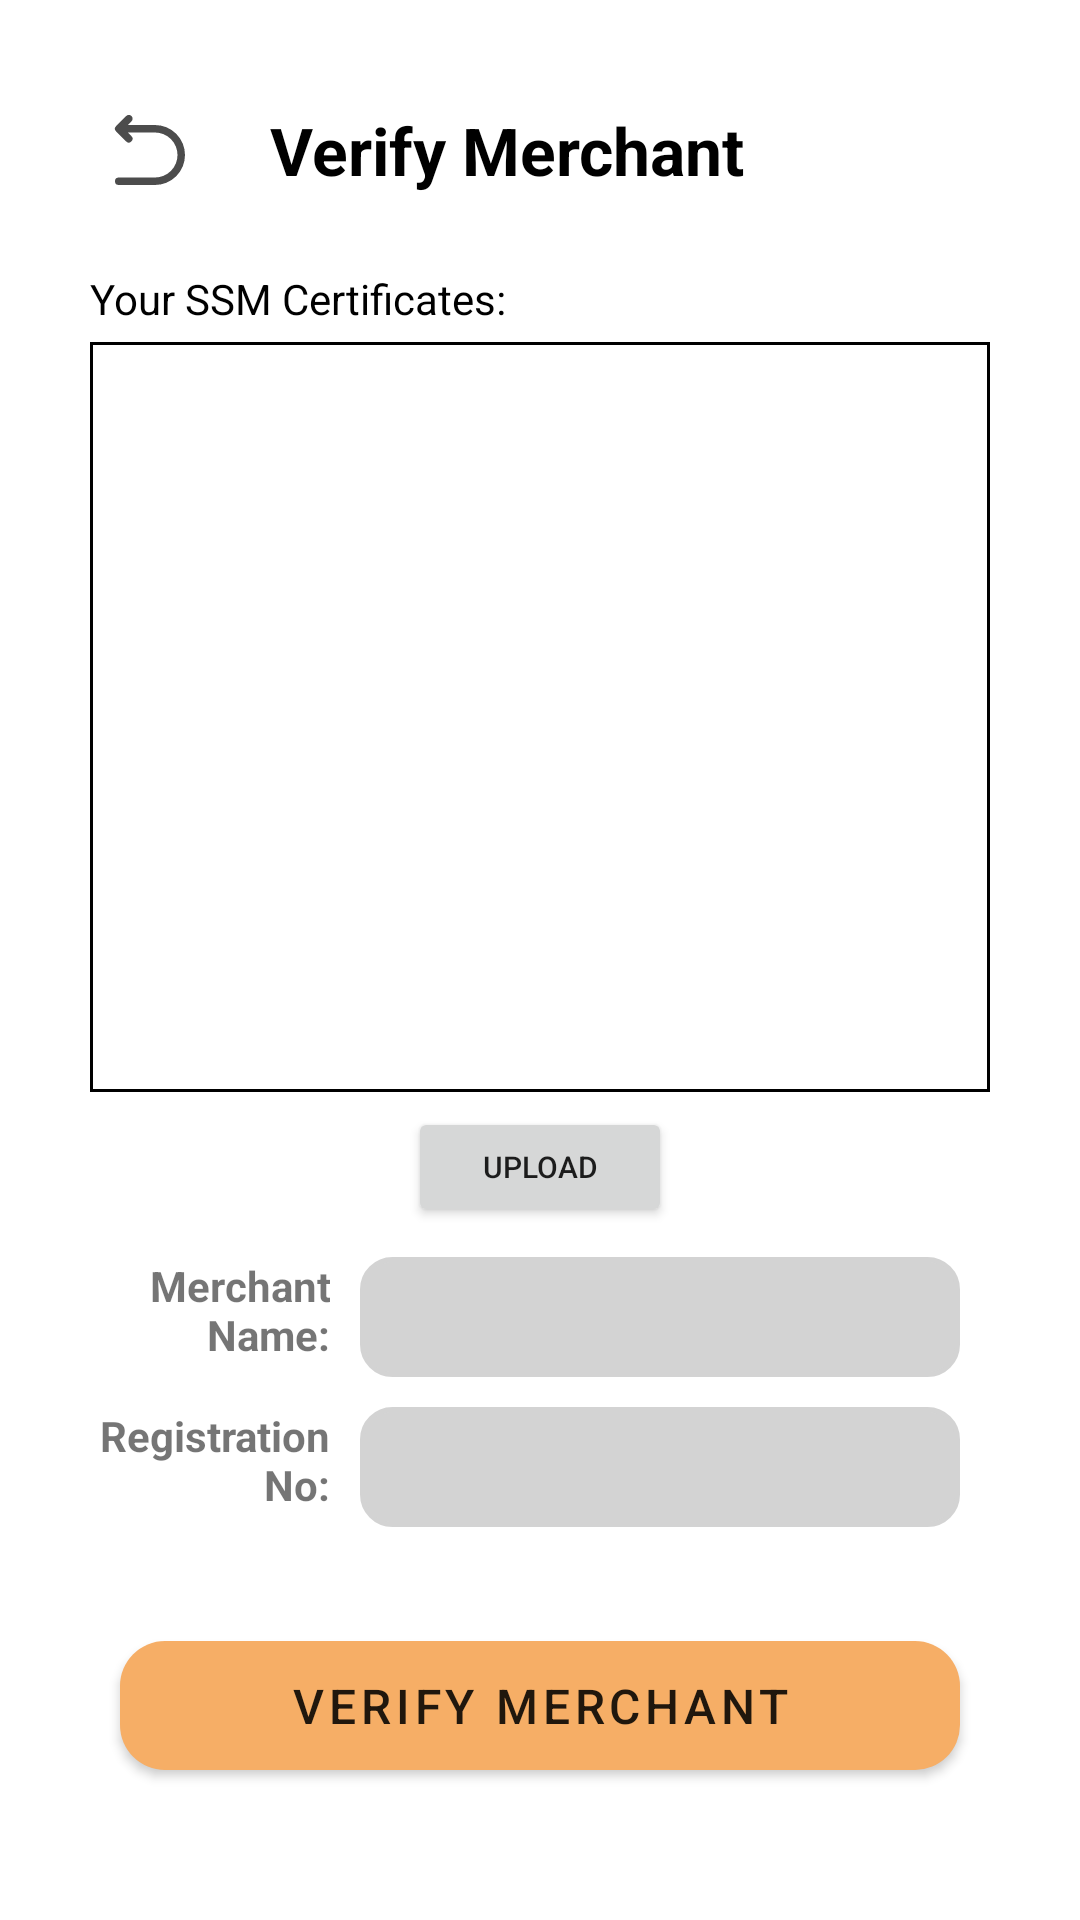

Reconstruct the res/layout file that produces this screen, plus the resources it refers to.
<!-- AndroidManifest.xml: application theme AppTheme -->
<!-- res/layout/activity_merchant_verification.xml -->
<?xml version="1.0" encoding="utf-8"?>
<layout xmlns:android="http://schemas.android.com/apk/res/android"
    xmlns:app="http://schemas.android.com/apk/res-auto"
    xmlns:tools="http://schemas.android.com/tools"
    tools:context=".views.profile.merchant.MerchantVerificationActivity">

    <androidx.constraintlayout.widget.ConstraintLayout
        android:layout_width="match_parent"
        android:layout_height="match_parent">

        <LinearLayout
            android:id="@+id/headerLayout"
            android:layout_width="match_parent"
            android:layout_height="wrap_content"
            android:orientation="horizontal"
            android:gravity="center_vertical"
            app:layout_constraintTop_toTopOf="parent"
            app:layout_constraintStart_toStartOf="parent"
            app:layout_constraintEnd_toEndOf="parent"
            android:layout_marginHorizontal="30dp"
            android:layout_marginTop="30dp">

            <ImageView
                android:id="@+id/btnBack"
                android:layout_width="40dp"
                android:layout_height="40dp"
                android:src="@drawable/icon_back_arrow"/>

            <TextView
                android:layout_width="0dp"
                android:layout_weight="1"
                android:layout_height="wrap_content"
                android:text="Verify Merchant"
                android:layout_marginStart="20dp"
                android:textStyle="bold"
                android:textSize="22sp"
                android:textColor="#000"/>
        </LinearLayout>

        <LinearLayout
            android:layout_width="match_parent"
            android:layout_height="wrap_content"
            android:orientation="vertical"
            android:layout_marginTop="20dp"
            android:layout_marginHorizontal="30dp"
            app:layout_constraintStart_toStartOf="parent"
            app:layout_constraintEnd_toEndOf="parent"
            app:layout_constraintTop_toBottomOf="@+id/headerLayout"
            android:gravity="center_horizontal">

            <TextView
                android:gravity="start"
                android:layout_width="match_parent"
                android:layout_height="wrap_content"
                android:text="Your SSM Certificates:"
                android:textColor="@color/black"/>

            <com.google.android.material.imageview.ShapeableImageView
                android:id="@+id/ssmPreview"
                android:layout_width="match_parent"
                android:layout_height="250dp"
                android:layout_marginVertical="5dp"
                app:strokeColor="@color/black"
                app:strokeWidth="2dp"/>

            <Button
                android:id="@+id/btnUpload"
                android:layout_width="wrap_content"
                android:layout_height="40dp"
                android:text="upload"
                android:textSize="10sp"/>

            <LinearLayout
                android:id="@+id/scannedResultLayout"
                android:layout_width="match_parent"
                android:layout_height="wrap_content"
                android:orientation="vertical">

                <LinearLayout
                    android:layout_width="match_parent"
                    android:layout_height="wrap_content"
                    android:orientation="horizontal"
                    android:layout_gravity="center_horizontal"
                    android:layout_marginTop="10dp">

                    <TextView
                        android:layout_width="80dp"
                        android:layout_height="match_parent"
                        android:text="Merchant Name:"
                        android:gravity="end"
                        android:textSize="14sp"
                        android:textStyle="bold"/>

                    <EditText
                        android:id="@+id/merchantName"
                        android:enabled="false"
                        android:layout_marginHorizontal="10dp"
                        android:paddingStart="10dp"
                        android:layout_width="0dp"
                        android:layout_weight="1"
                        android:layout_height="40dp"
                        android:textSize="15sp"
                        android:textStyle="bold"
                        android:backgroundTint="@color/input_border"
                        android:background="@drawable/rounded_edittext"/>
                </LinearLayout>

                <LinearLayout
                    android:layout_marginTop="10dp"
                    android:layout_width="match_parent"
                    android:layout_height="wrap_content"
                    android:orientation="horizontal"
                    android:layout_gravity="center_vertical">

                    <TextView
                        android:layout_width="80dp"
                        android:layout_height="match_parent"
                        android:text="Registration No:"
                        android:gravity="end"
                        android:textSize="14sp"
                        android:textStyle="bold"/>

                    <EditText
                        android:id="@+id/registrationNo"
                        android:enabled="false"
                        android:paddingStart="10dp"
                        android:layout_marginHorizontal="10dp"
                        android:layout_width="0dp"
                        android:layout_weight="1"
                        android:layout_height="40dp"
                        android:textSize="15sp"
                        android:textStyle="bold"
                        android:backgroundTint="@color/input_border"
                        android:background="@drawable/rounded_edittext"/>
                </LinearLayout>


            </LinearLayout>

        </LinearLayout>

        <Button
            android:id="@+id/btnVerify"
            android:layout_width="280dp"
            android:layout_height="43dp"
            android:background="@drawable/rounded_button"
            android:backgroundTint="@color/secondary"
            android:bottomLeftRadius="50dp"
            android:bottomRightRadius="50dp"
            android:letterSpacing="0.1"
            android:text="VERIFY MERCHANT"
            android:textSize="16sp"
            android:topLeftRadius="50dp"
            android:topRightRadius="50dp"
            app:layout_constraintBottom_toBottomOf="parent"
            app:layout_constraintEnd_toEndOf="parent"
            app:layout_constraintHorizontal_bias="0.5"
            android:layout_marginBottom="50dp"
            app:layout_constraintStart_toStartOf="parent" />

    </androidx.constraintlayout.widget.ConstraintLayout>

</layout>
<!-- resources referenced by this layout -->
<resources>
  <color name="black">#000000</color>
  <color name="input_border">#D3D3D3</color>
  <color name="secondary">#F6AE66</color>
  <!-- drawable icon_back_arrow (drawable) -->
  <vector android:alpha="0.7" android:height="24dp"
      android:viewportHeight="24" android:viewportWidth="24"
      android:width="24dp" xmlns:android="http://schemas.android.com/apk/res/android">
      <path android:fillColor="#FF000000" android:pathData="M19,13a6,6 0,0 1,-6 6H5.75a0.75,0.75 0,0 1,0 -1.5H13a4.5,4.5 0,0 0,0 -9H7.56l0.72,0.72a0.75,0.75 0,0 1,0 1.06,0.75 0.75,0 0,1 -1.06,0l-2,-2a0.75,0.75 0,0 1,0 -1.06l2,-2a0.75,0.75 0,1 1,1.06 1.06L7.56,7H13a6,6 0,0 1,6 6Z"/>
  </vector>
  <!-- drawable rounded_button (drawable) -->
  <?xml version="1.0" encoding="utf-8"?>
  <ripple xmlns:android="http://schemas.android.com/apk/res/android"
      android:color="@color/primary">
      <item>
          <shape android:shape="rectangle">
              <solid android:color="@color/secondary"/>
              <corners android:radius="15dp" />
          </shape>
      </item>
  </ripple>
  <!-- drawable rounded_edittext (drawable) -->
  <?xml version="1.0" encoding="utf-8"?>
  <ripple xmlns:android="http://schemas.android.com/apk/res/android"
      android:color="@color/primary">
      <item>
          <shape android:shape="rectangle">
              <solid android:color="@color/input"/>
              <corners android:radius="10dp" />
              <stroke
                  android:width="1.5dp"
                  android:color="@color/input_border"/>
          </shape>
      </item>
  </ripple>
  <style name="AppTheme" parent="Theme.MaterialComponents.Light.NoActionBar">
          <item name="colorPrimary">@color/primary</item>
          <item name="colorSecondary">@color/secondary</item>
          <item name="colorTertiary">@color/tertiary</item>
      </style>
  <color name="primary">#E4685B</color>
  <color name="input">#FEFDFD</color>
  <color name="tertiary">#ECE7CA</color>
</resources>
